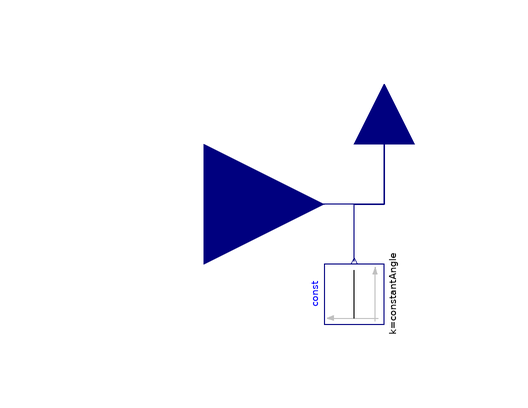

This picture is the connection diagram that the Modelica source below describes through its graphical annotations.

model ConditionalAngle "Conditional input with internal input connector"

  parameter Boolean useConstantAngle = true
    "If false, signal input is used"
    annotation(Evaluate = true, HideResult = true, choices(checkBox = true));
  parameter Modelica.SIunits.Angle constantAngle = 0
    "Constant angle of gradient" annotation(Dialog(enable = useConstantAngle));

  Modelica.Blocks.Interfaces.RealInput variableAngle(unit = "rad") if not useConstantAngle
    "Angle of inclination of ramp" annotation(Placement(transformation(extent={{-140,
            -80},{-100,-40}}),iconTransformation(extent={{-140,-80},{-100,-40}})));
  Modelica.Blocks.Sources.Constant const(final k=constantAngle) if useConstantAngle
    annotation (Placement(transformation(extent={{-5,-5},{5,5}}, rotation=90, origin={-95,-75})));
protected
  Modelica.Blocks.Interfaces.RealInput angle(unit="rad")
    "Angle of inclination (either constant or signal input)" annotation (Placement(transformation(extent={{-10,-10},{10,10}},
        rotation=90,origin={-90,-50})));

equation
  connect(angle, variableAngle) annotation (Line(points={{-90,-50},{-90,-50},{-90,
          -60},{-120,-60}},
                 color={0,0,127}));
  connect(const.y, angle)
    annotation (Line(points={{-95,-69.5},{-95,-64},{-95,-60},{-90,-60},{-90,-50}},
                                                             color={0,0,127}));
  annotation (                              Diagram(coordinateSystem(
          preserveAspectRatio=false, extent={{-100,-100},{100,100}})));
end ConditionalAngle;